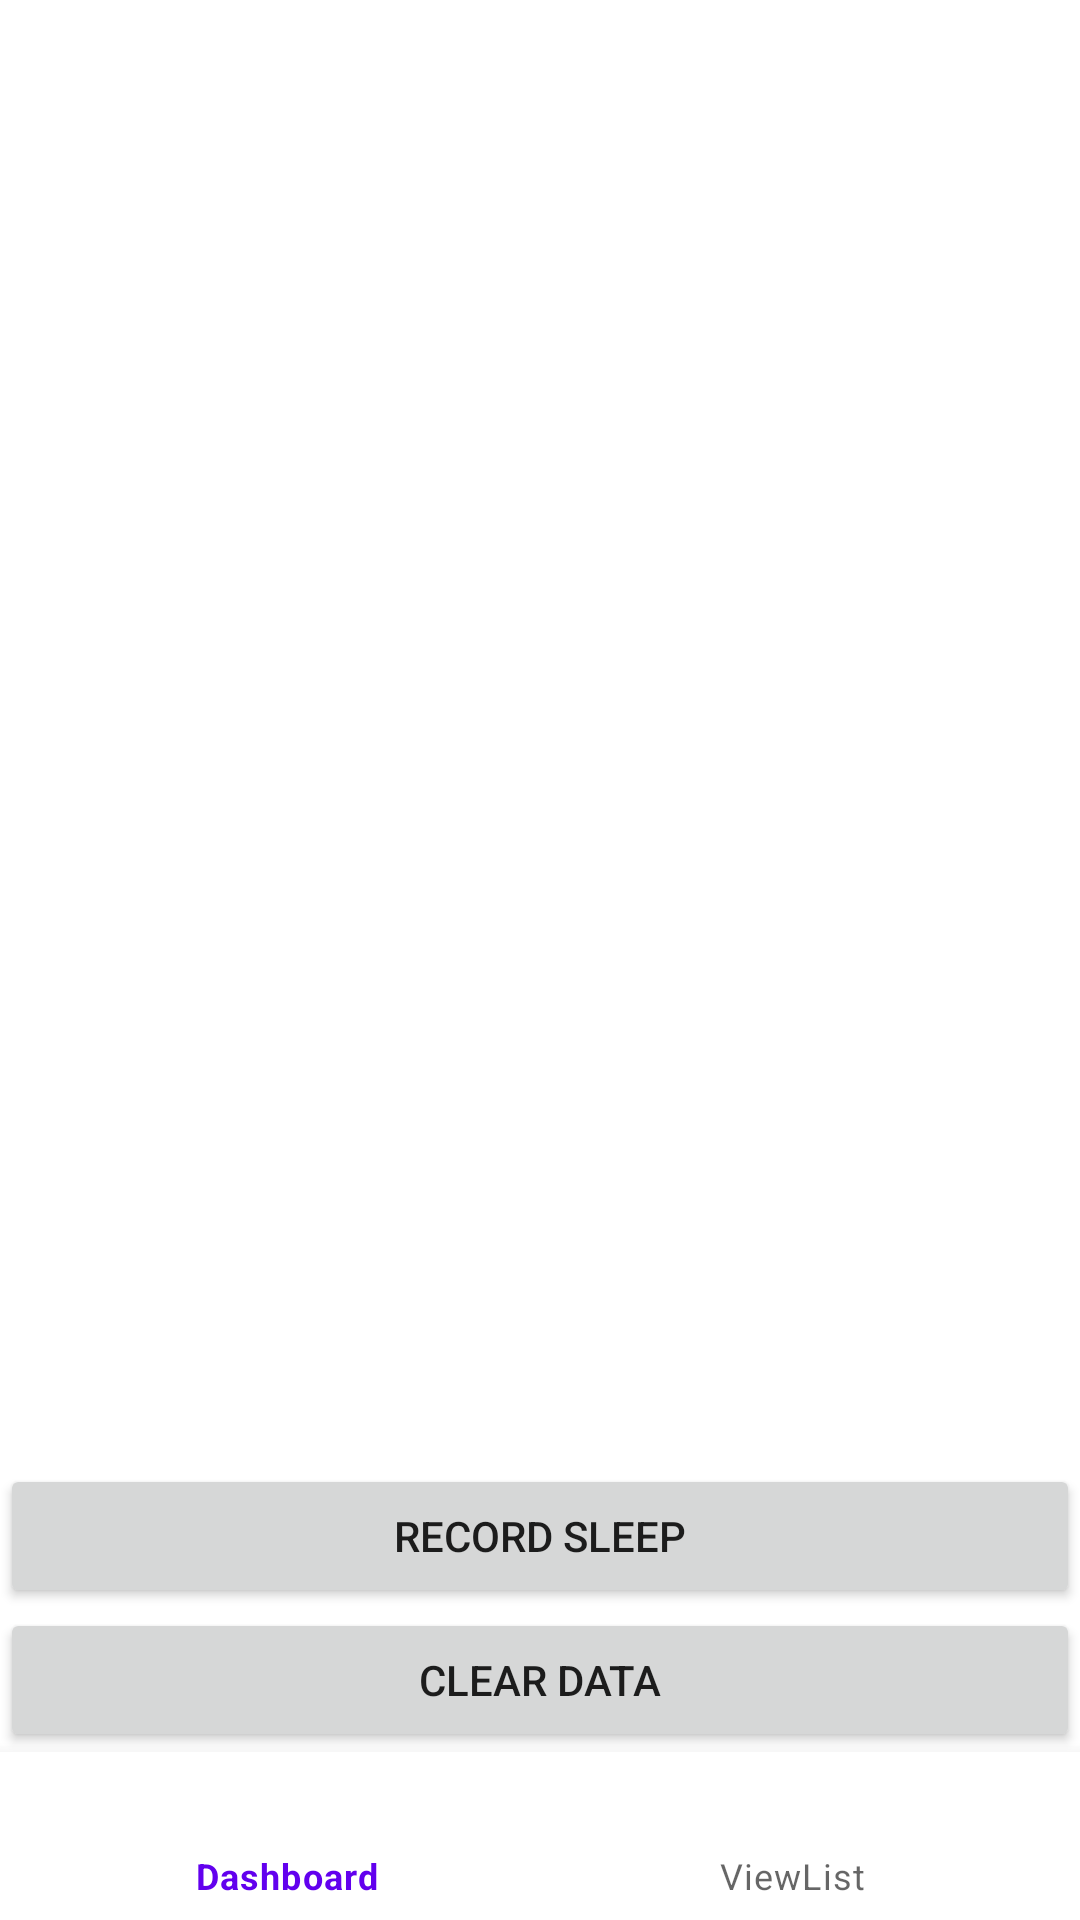

Produce the Android XML layout that renders to this screen, including the resource entries it uses.
<!-- AndroidManifest.xml: application theme Theme.BitFit_2 -->
<!-- res/layout/activity_main.xml -->
<?xml version="1.0" encoding="utf-8"?>
<androidx.constraintlayout.widget.ConstraintLayout xmlns:android="http://schemas.android.com/apk/res/android"
    xmlns:app="http://schemas.android.com/apk/res-auto"
    xmlns:tools="http://schemas.android.com/tools"
    android:layout_width="match_parent"
    android:layout_height="match_parent"
    tools:context=".MainActivity">

    <FrameLayout
        android:id="@+id/basic_frame_layout"
        android:layout_width="match_parent"
        android:layout_height="match_parent"
        app:layout_constraintBottom_toTopOf="@+id/bottom_navigation"
        app:layout_constraintEnd_toEndOf="parent"
        app:layout_constraintStart_toStartOf="parent"
        app:layout_constraintTop_toTopOf="parent" />

    <Button
        android:id="@+id/record"
        android:layout_width="match_parent"
        android:layout_height="wrap_content"
        android:text="Record Sleep"
        app:layout_constraintBottom_toTopOf="@id/clear"
        app:layout_constraintStart_toStartOf="parent" />

    <Button
        android:id="@+id/clear"
        android:layout_width="match_parent"
        android:layout_height="wrap_content"
        android:text="Clear Data"
        app:layout_constraintBottom_toTopOf="@id/bottom_navigation"
        app:layout_constraintStart_toStartOf="parent" />

    <com.google.android.material.bottomnavigation.BottomNavigationView
        android:id="@+id/bottom_navigation"
        android:layout_width="match_parent"
        android:layout_height="wrap_content"
        android:layout_alignParentBottom="true"
        app:layout_constraintBottom_toBottomOf="parent"
        app:menu="@menu/bottom_navigation_menu"/>

</androidx.constraintlayout.widget.ConstraintLayout>
<!-- resources referenced by this layout -->
<resources>
  <style name="Theme.BitFit_2" parent="Theme.MaterialComponents.DayNight.DarkActionBar">
          
          <item name="colorPrimary">@color/purple_500</item>
          <item name="colorPrimaryVariant">@color/purple_700</item>
          <item name="colorOnPrimary">@color/white</item>
          
          <item name="colorSecondary">@color/teal_200</item>
          <item name="colorSecondaryVariant">@color/teal_700</item>
          <item name="colorOnSecondary">@color/black</item>
          
          <item name="android:statusBarColor" tools:targetApi="l">?attr/colorPrimaryVariant</item>
          
      </style>
  <!-- not gathered from this repository: default colours our renderer supplied (Android Studio template values) -->
  <color name="purple_500">#FF6200EE</color>
  <color name="purple_700">#FF3700B3</color>
  <color name="teal_200">#FF03DAC5</color>
  <color name="teal_700">#FF018786</color>
  <color name="black">#FF000000</color>
  <color name="white">#FFFFFFFF</color>
</resources>
